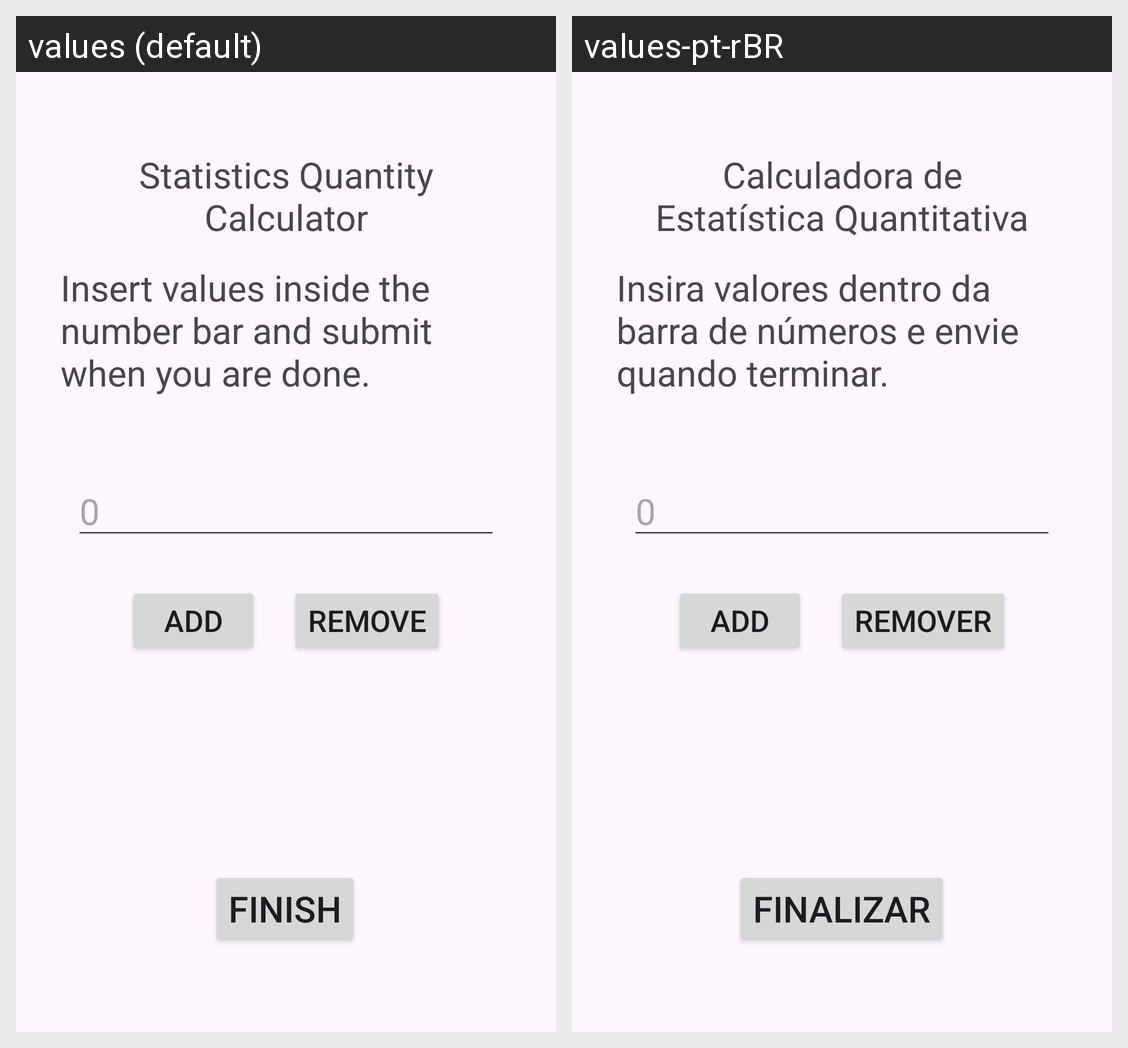

Here is an Android app screen in its default locale and in the app's own translations. Write out the translated-string differences for the strings that appear on this screen.
Android screen res/layout/activity_main.xml rendered under 2 locales, left to right: values (default), values-pt-rBR. Device: Nexus 5 (rendered at 1080×1920; each locale shown at half size, 540×960, under a caption strip naming it); theme Theme.StatisticsCalculator.
Strings drawn on this screen, with the default value and each locale's value (text and hints the layout hard-codes, and strings that could not be matched under every locale, appear in the picture but are not listed):

app_name
  values: Statistics Quantity Calculator
  values-pt-rBR: Calculadora de Estatística Quantitativa

textexplanation
  values: Insert values inside the number bar and submit when you are done.
  values-pt-rBR: Insira valores dentro da barra de números e envie quando terminar.

addbutton
  values: Add
  values-pt-rBR: Add  [not translated; the default value is used]

removebutton
  values: Remove
  values-pt-rBR: Remover

finishbutton
  values: Finish
  values-pt-rBR: Finalizar
